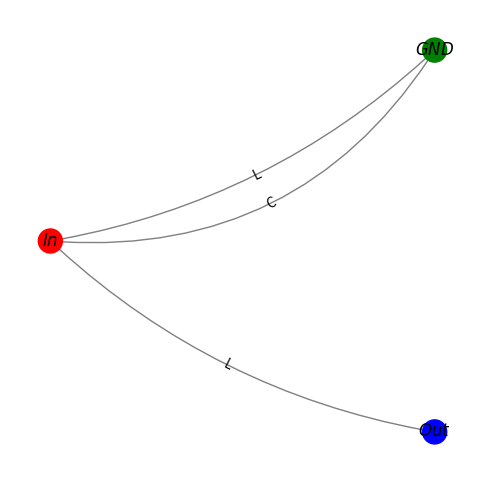

Write the Python code that produced this figure. (Note: this script raises an exception after producing the figure.)
# -*- coding: utf-8 -*-
"""
Created on Thu Mar  5 17:12:17 2026

@author: BlankAdventure

"""

import networkx as nx
import numpy as np
import itertools
import matplotlib.pyplot as plt
from networkx.algorithms import isomorphism
from collections.abc import Hashable, Callable
from pathlib import Path

layouts: dict[str, Callable] = {
        "arf": nx.arf_layout,
        "circ": nx.circular_layout,
        "force": nx.forceatlas2_layout,
        "kamada": nx.kamada_kawai_layout,
        "planar": nx.planar_layout,        
        "shell": nx.shell_layout,
        "spring": nx.spring_layout,
        "spectral": nx.spectral_layout,
        "spiral": nx.spiral_layout,        
        }

nm = isomorphism.categorical_node_match("conn", None)

labels = {0: "i", 1: "o", 2: "g"}

attrs = {
    "i": {"conn": "i"},
    "o": {"conn": "o"},
    "g": {"conn": "g"},
}


class Graphgen():
    def __init__(self, n_edges):
        self.n_edges = n_edges
        self.atlas: list[nx.Graph] = []
        self.circuits: dict[int,list[nx.MultiGraph]] = {}
    
    def build_atlas(self) -> None:
        self.atlas = build_atlas(self.n_edges)

    def build_circuits(self) -> None:
        idx = range(0,len(self.atlas))                
        self.circuits = {i: build_circuits(self.atlas, self.n_edges, indices=[i]) for i in idx}

    def build_all(self) -> None:
        self.build_atlas()
        self.build_circuits()

    def draw_atlas(self, layout=None) -> None:
        if layout:
            multidraw(self.atlas,layout=layout)
        else:
            multidraw(self.atlas)
    
    def save_images(self,path):
        for key, graphs in self.circuits.items():
            for idx, g in enumerate(graphs):
                path = Path(path)
                full_path = path / f"GRAPH-{key}-{idx}.png"                
                draw(g,save_file=full_path)


def find_bounds(n_edges: int) -> tuple[int, int, int, int]:

    # The nx graph atlas includes all graphs with 1 to 7 nodes. We require a 
    # minium of two, so we start there. 
    nodes = range(2, 8)
    
    # The minimum edges obtain from a node n. 
    min_edges = [n - 1 for n in nodes]    
    max_edges = [n * (n - 1) for n in nodes]    
    bounds = list(zip(nodes, min_edges, max_edges))

    min_edges_p = int(np.ceil(n_edges / 2))

    for idx, lower, upper in bounds:
        if lower <= min_edges_p <= upper:
            break

    print(f"Min Nodes: {idx}")
    print(f"Max Nodes: {n_edges + 1}")
    print(f"Min Edges: {min_edges_p}")
    print(f"Max Edges: {n_edges}")

    return (idx, n_edges + 1, min_edges_p, n_edges)

def to_rlc(G: nx.Graph) -> nx.MultiGraph:
    M: nx.MultiGraph = nx.MultiGraph(G)
    edge_data = list(M.edges(data=True, keys=True))
    for u, v, key, data in edge_data[:]:
        if data["type"] == "P":
            M[u][v][key]["type"] = "L"
            M.add_edge(u, v, type="C")
    return M


def d2_neighbors(G: nx.Graph, node: Hashable) -> tuple[str, str]:
    """
    Returns the two incident edges expected for a degree-2 node.
    """

    edges: list[tuple] = list(G.edges(node, data="type"))
    if len(edges) == 2:
        e1 = edges[0][2]
        e2 = edges[1][2]
    else:
        raise ValueError
    return (e1, e2)


def validate_edge_count(G: nx.Graph, n_expected: int) -> bool:
    """
    Counts the total number of edges in graph G accounting for double
    edges (P-edges), and returns True/False if this matches n_expected count.
    This is used as a filter to remove graphs with an incorrect edge count.
    """

    count = 0
    for _, _, data in G.edges(data=True):
        if data["type"] == "P":
            count += 2
        else:
            count += 1
    return count == n_expected


def simplify(G: nx.Graph) -> nx.Graph:
    """Simplifies graph G by reducing series edges into a single edge"""
    repeat = True
    while repeat:
        extras = internal_nodes(G)
        for node, deg in extras:
            if deg == 2:
                t1, t2 = d2_neighbors(G, node)
                if (t1 == t2 == "L") or (t1 == t2 == "C"):
                    new_edge = list(G.neighbors(node))
                    G.remove_node(node)
                    G.add_edge(new_edge[0], new_edge[1], type=t1)                    
                    break
        else:
            repeat = False
    return G


def internal_nodes(G: nx.Graph) -> list[tuple[int, int]]:
    """Returns all nodes except those on the boudary (ie., i, o, and g)"""
    excluded_keys = ["i", "o", "g"]
    filtered = [(key, value) for key, value in G.degree() if key not in excluded_keys]
    return filtered


def has_danglers(G: nx.Graph) -> bool:
    """Checks if graph G has any unconnected edges on its inner nodes"""
    extras = internal_nodes(G)
    for _, deg in extras:
        if deg < 2:
            return True
    return False


def permute_nodes(G: nx.Graph) -> list[nx.Graph]:
    """Generates all permutations of the nodes"""
    out: list[nx.Graph] = []
    original_nodes = list(G.nodes())
    for p in itertools.permutations(original_nodes):
        mapping = dict(zip(original_nodes, p))
        H = nx.relabel_nodes(G, mapping, copy=True)
        if not has_danglers(H):
            nx.set_node_attributes(H, attrs)
            for q in out[:]:  # need new list
                if nx.is_isomorphic(H, q, node_match=nm):
                    break
            else:
                out.append(H)
    return out

def permute_edges(G: nx.Graph) -> list[nx.Graph]:
    """Generates all edge permutations"""
    res = []
    ecombs = edge_combs(len(G.edges))
    for comb in ecombs:
        L = label_edges(G.copy(), comb)
        res.append(L)
    return res


def label_edges(G: nx.Graph, labels: tuple[str, ...], data_name: str = "type") -> nx.Graph:
    """Applies labels to each edge on data_name attribute"""
    edges = list(G.edges)
    edge_dict = dict(zip(edges, labels))
    nx.set_edge_attributes(G, edge_dict, data_name)
    return G


def edge_combs(n_edges: int) -> list[tuple[str, ...]]:
    """Generates all combinations of edge types. P represents a parallel connection
    of L & C"""
    elements = ["L", "C", "P"]
    combinations_iterator = itertools.combinations_with_replacement(elements, n_edges)
    all_combinations = list(combinations_iterator)
    return all_combinations


def most_square_grid(n: int) -> tuple[int,int]:    

    s = int(np.sqrt(n))
    candidates = []
    for w in range(max(1, s - 3), s + 4):
        h = np.ceil(n / w)
        candidates.append((abs(h - w), w*h - n, w, h))
    candidates.sort()
    _, _, w, h = candidates[0]
    return int(w), int(h)


def multidraw(g_list: list[nx.Graph], show_labels: bool = False, layout: str = "planar") -> None:
    """Function for drawing graphs. Primarily intended for drawing the atlas
    graphs. This will not work for multigraphs"""
    
    if not isinstance(g_list, list):
        g_list = [g_list]

    custom_labels = {
        "i": "$In$",
        "o": "$Out$",
        "g": "$GND$",
    }
    
    r, c = most_square_grid(len(g_list))
    fig, axes = plt.subplots(nrows=r, ncols=c, figsize=(8, 8))
    
    for idx, g in enumerate(g_list):

        node_index = list(g.nodes)
        color_map = ["grey"] * len(node_index)
        color_map[node_index.index("i")] = "r"
        color_map[node_index.index("o")] = "b"
        color_map[node_index.index("g")] = "g"

        ax = plt.subplot(r, c, idx + 1)

        pos = layouts[layout](g)

        nx.draw(
            g,
            node_size=30,
            with_labels=show_labels,
            node_color=color_map,
            font_size=12,
            font_color="blue",
            pos=pos,
            labels=custom_labels,
            edge_color="tab:grey",
        )

        edge_labels = nx.get_edge_attributes(g, "type")
        nx.draw_networkx_edge_labels(g, pos, edge_labels=edge_labels, font_color="grey")

        ax.set_box_aspect(1)
    
    # Delete the unused axes
    if len(g_list) > 1:
        ax_flat = axes.ravel()
        for ax in ax_flat[len(g_list):]:
            fig.delaxes(ax)
    
    
    
# this is intended to dispaly multigraphs
def draw(G: nx.Graph, layout: str = "shell", save_file:str|None=None) -> None:
    """Function for drawing a single multigraph (i.e., a circuit)"""

    connectionstyle = [f"arc3,rad={r}" for r in itertools.accumulate([0.15] * 4)]
    custom_labels = {
        "i": "$In$",
        "o": "$Out$",
        "g": "$GND$",
    }

    node_index = list(G.nodes)
    color_map = ["grey"] * len(node_index)
    color_map[node_index.index("i")] = "r"
    color_map[node_index.index("o")] = "b"
    color_map[node_index.index("g")] = "g"

    pos = layouts[layout](G)

    #fig, ax = plt.subplots(1,1,figsize=(5,5))
    fig = plt.figure(figsize=(6,6))
    ax = plt.axes(frameon=False)
    
    nx.draw_networkx_nodes(G, pos, node_color=color_map, ax=ax)
    nx.draw_networkx_labels(G, pos, font_color="black", labels=custom_labels, ax=ax)
    nx.draw_networkx_edges(G, pos, edge_color="grey", connectionstyle=connectionstyle, ax=ax)

    labels = {
        tuple(edge): f"{attrs['type']}"
        for *edge, attrs in G.edges(keys=True, data=True)
    }
        
    nx.draw_networkx_edge_labels(
        G,
        pos,
        labels,
        connectionstyle=connectionstyle,
        label_pos=0.5,
        font_color="black",
        bbox={"alpha": 0},
        ax=ax
    )
    
    
    if save_file:                
        plt.savefig(save_file, dpi=72, bbox_inches='tight')
        plt.close(fig)
    else:
        pass
        #plt.show()


def build_atlas(n_edges: int) -> list[nx.Graph]:
    """This function builds the set of non-isomorphic graphs meeting the 
    edge bounding conditions."""
    
    min_nodes, max_nodes, min_edges, max_edges = find_bounds(n_edges)
    res = []
    for i in range(1, 1253):
        g = nx.graph_atlas(i)
        if nx.is_connected(g) and min_edges <= len(g.edges) <= max_edges:
            g = nx.relabel_nodes(g, labels, copy=True)
            res.append(g)
        if len(g.nodes) > max_nodes:
            break
    return res

#def build_circuits(atlas, index, n_edges):

def build_circuits(atlas: list[nx.Graph], n_edges: int, indices: list|None = None) -> list[nx.MultiGraph]:
    """This functions expands the atlas graphs by generating all terminal 
    perturbations, edge perturbations, and component combinations """
    final = []
    
    if indices:
        atlas_subset = [atlas[i] for i in indices]
    else:
        atlas_subset = atlas
    
    for h in atlas_subset:
        perms = permute_nodes(h)
        for p in perms:
            h_e = permute_edges(p)
            h_s = [simplify(g.copy()) for g in h_e]
            h_v = [g for g in h_s if validate_edge_count(g.copy(), n_edges)]
            final.extend(h_v)

    circuits = [to_rlc(g) for g in final]
    return circuits

#%%
n = 4
atlas = build_atlas(n)
circs = build_circuits(atlas, n)
#%%
g = Graphgen(3)
g.build_all()
g.save_images("c://temp//")
